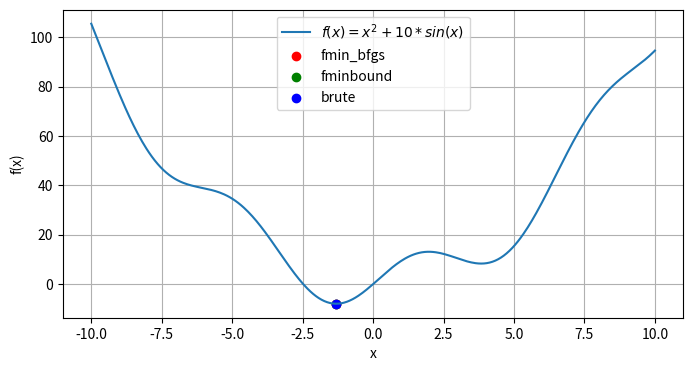

Source code (Python):
import numpy as np
from matplotlib import pyplot as plt
from scipy.optimize import fmin_bfgs, fminbound, brute


def func(x: np.ndarray) -> np.ndarray:
    return x ** 2 + 10 * np.sin(x)


result1 = fmin_bfgs(func, np.array([0]))
print(result1)

result2 = fminbound(func, -10, 10)
print(result2)

result3 = brute(func, (slice(-10, 10, 0.1),))
print(result3)

x = np.linspace(-10, 10, 400)
y = func(x)
plt.figure(figsize=(8, 4))
plt.plot(x, y, label=r'$f(x) = x^2 + 10*sin(x)$')
plt.scatter(result1, func(result1[0]), color='r', label='fmin_bfgs')
plt.scatter(result2, func(result2), color='g', label='fminbound')
plt.scatter(result3, func(result3[0]), color='b', label='brute')
plt.xlabel('x')
plt.ylabel('f(x)')
plt.legend()
plt.grid(True)
plt.show()
